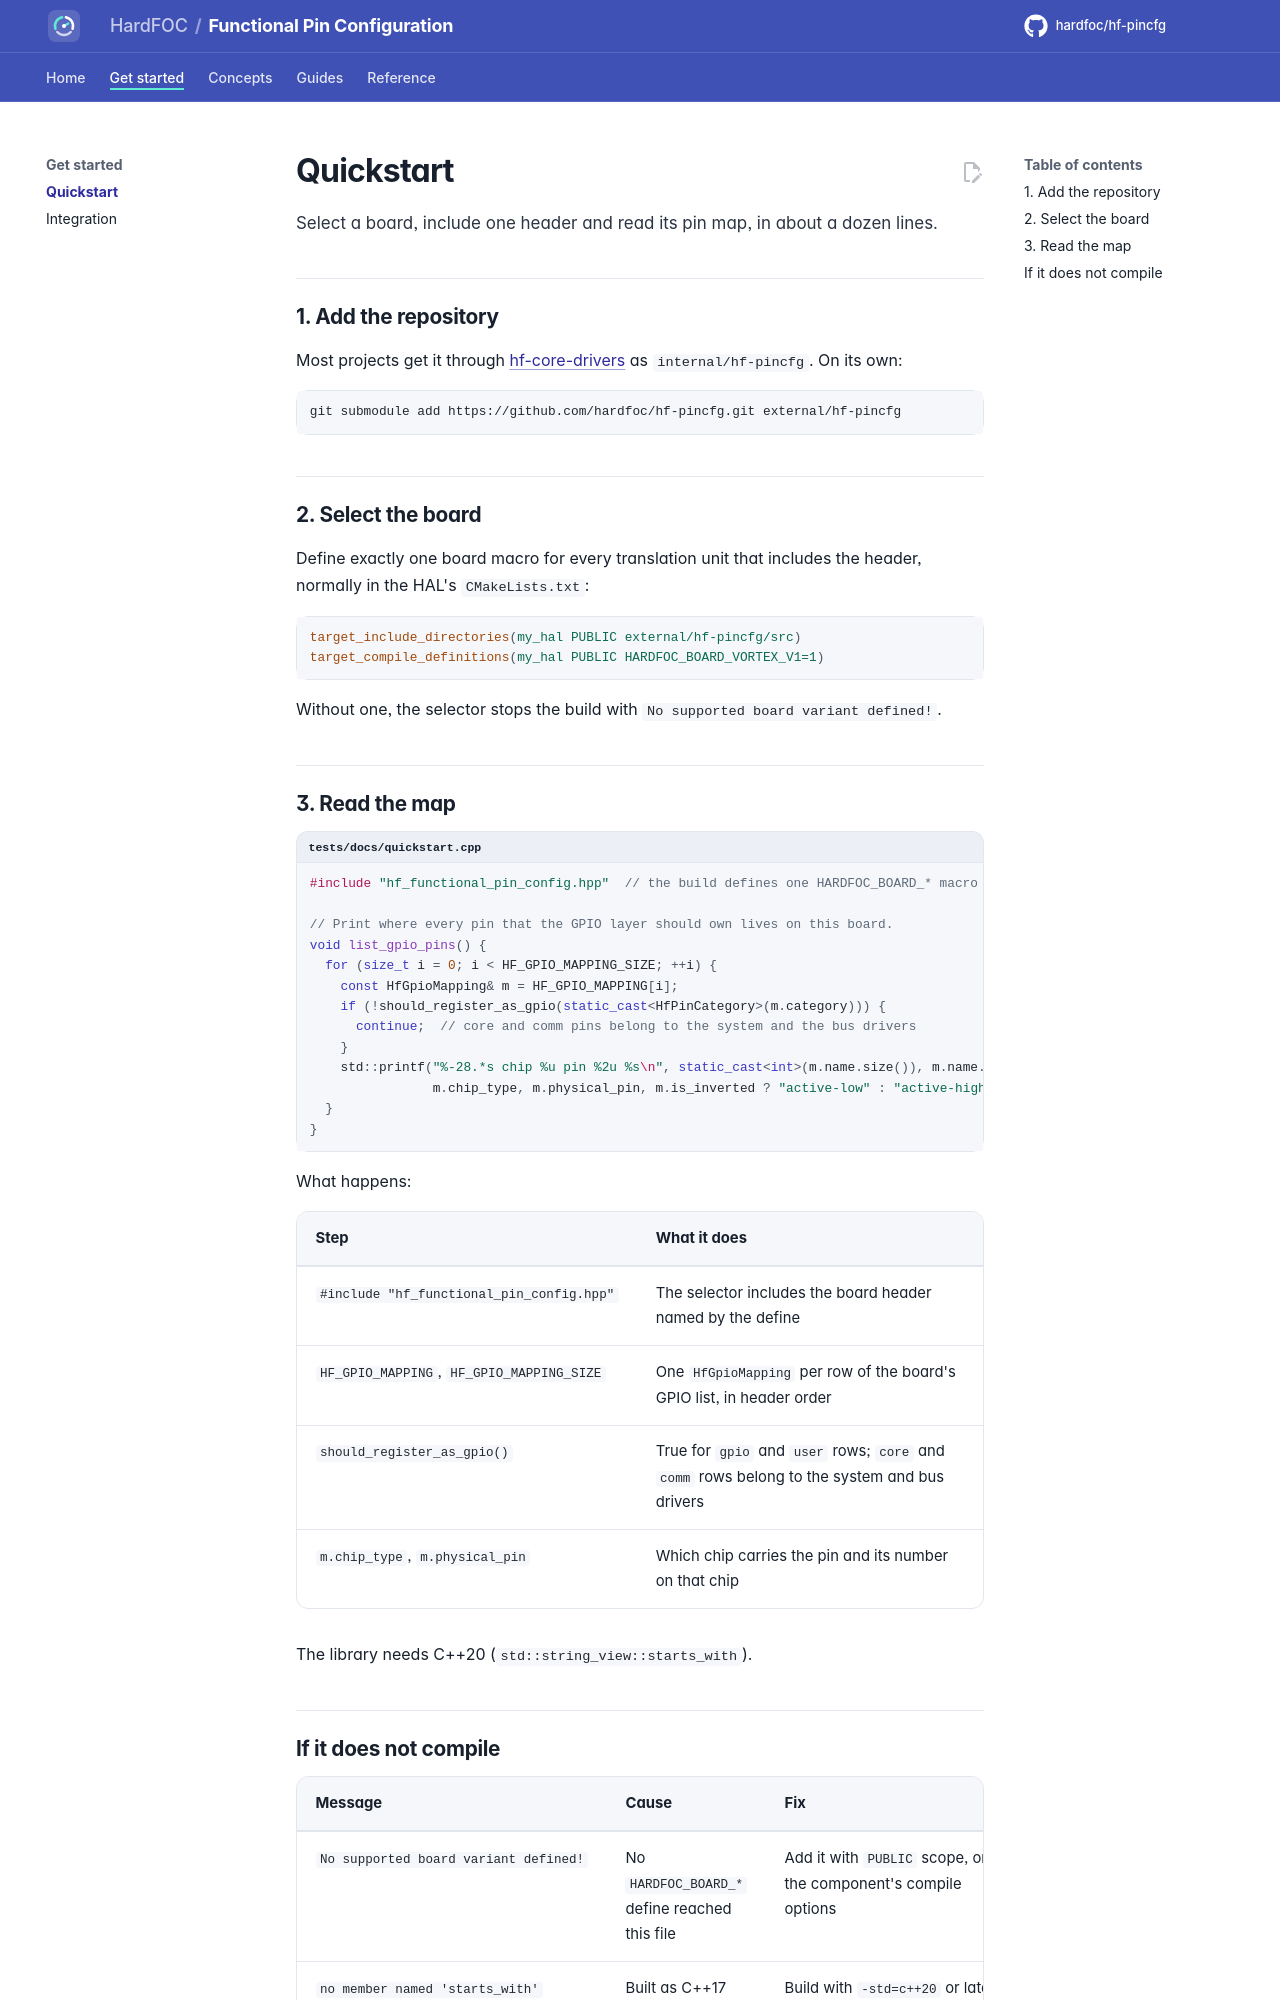

repository: hardfoc/hf-pincfg · page: dev/quickstart/index.html · generator: mkdocs

# Quickstart

Select a board, include one header and read its pin map, in about a dozen lines.

## 1. Add the repository

Most projects get it through [hf-core-drivers](https://github.com/hardfoc/hf-core-drivers) as
`internal/hf-pincfg`. On its own:

```bash
git submodule add https://github.com/hardfoc/hf-pincfg.git external/hf-pincfg
```

## 2. Select the board

Define exactly one board macro for every translation unit that includes the header, normally in the HAL's
`CMakeLists.txt`:

```cmake
target_include_directories(my_hal PUBLIC external/hf-pincfg/src)
target_compile_definitions(my_hal PUBLIC HARDFOC_BOARD_VORTEX_V1=1)
```

Without one, the selector stops the build with `No supported board variant defined!`.

## 3. Read the map

```cpp title="tests/docs/quickstart.cpp"
--8<-- "tests/docs/quickstart.cpp:quickstart"
```

What happens:

| Step | What it does |
| --- | --- |
| `#include "hf_functional_pin_config.hpp"` | The selector includes the board header named by the define |
| `HF_GPIO_MAPPING`, `HF_GPIO_MAPPING_SIZE` | One `HfGpioMapping` per row of the board's GPIO list, in header order |
| `should_register_as_gpio()` | True for `gpio` and `user` rows; `core` and `comm` rows belong to the system and bus drivers |
| `m.chip_type`, `m.physical_pin` | Which chip carries the pin and its number on that chip |

The library needs C++20 (`std::string_view::starts_with`).
